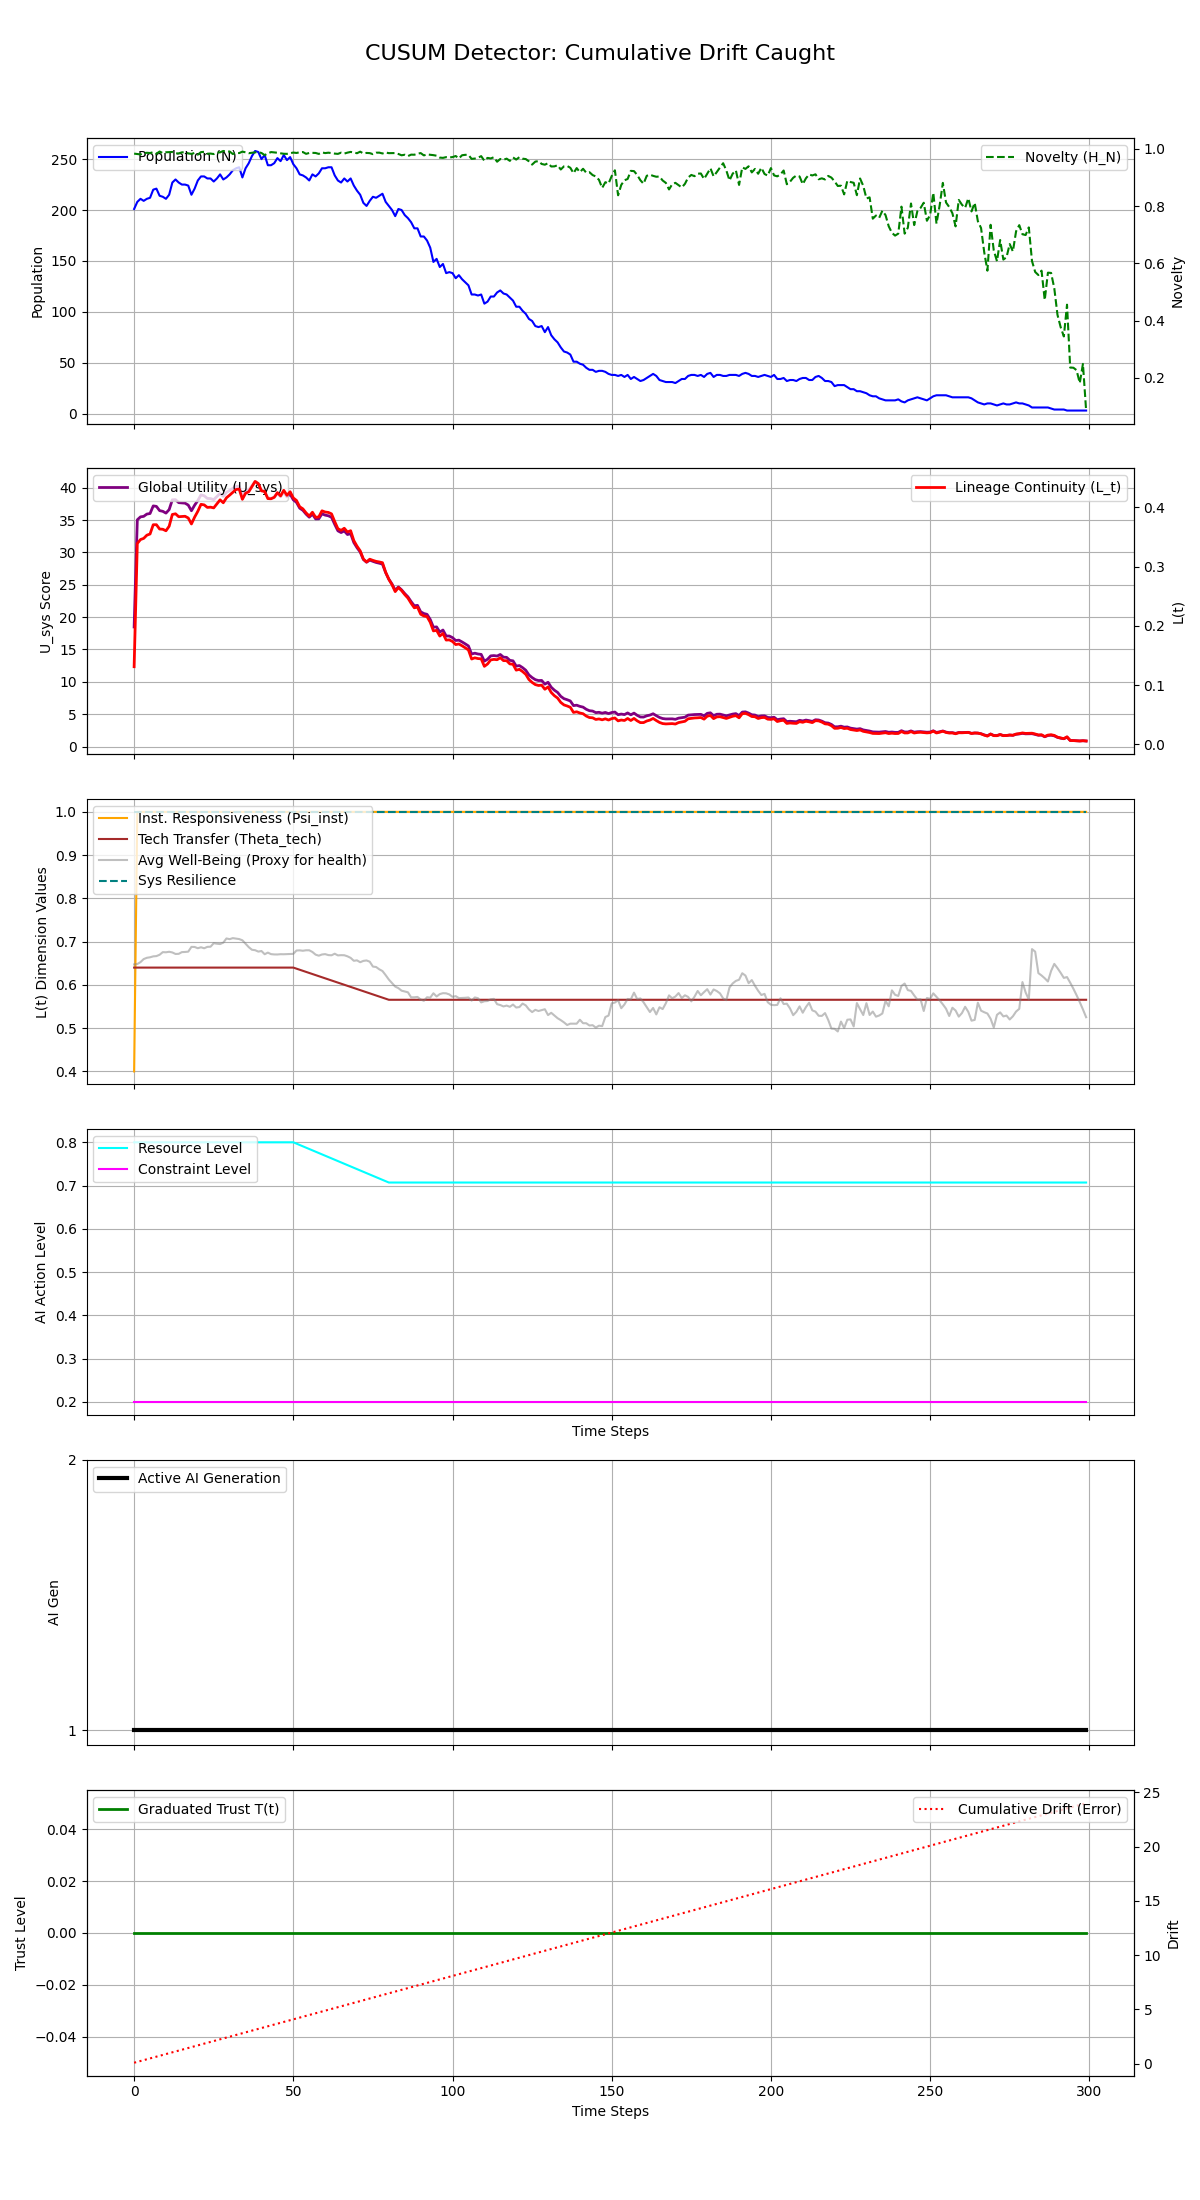

The table this chart was drawn from, first rows:
Step, population, H_N, H_E, avg_well_being, L_t, Psi_inst, Theta_tech, U_sys, integral_U_sys, resource_level, constraint_level, max_constraint_level, ai_generation, trust_level, cumulative_drift, system_resilience
0, 201, 0.9835, 0.1, 0.6473, 0.131, 0.4, 0.64, 18.48, 18.48, 0.8, 0.2, 0.2, 1, 0.0, 0.08, 1.0
1, 208, 0.9822, 0.1, 0.6483, 0.3391, 1.0, 0.64, 35.05, 53.53, 0.8, 0.2, 0.2, 1, 0.0, 0.16, 1.0
2, 211, 0.9808, 0.1, 0.6526, 0.3457, 1.0, 0.64, 35.5, 89.03, 0.8, 0.2, 0.2, 1, 0.0, 0.24, 1.0
3, 209, 0.985, 0.1, 0.6597, 0.3477, 1.0, 0.64, 35.58, 124.6, 0.8, 0.2, 0.2, 1, 0.0, 0.32, 1.0
4, 211, 0.9864, 0.1, 0.6627, 0.3531, 1.0, 0.64, 35.93, 160.5, 0.8, 0.2, 0.2, 1, 0.0, 0.4, 1.0
5, 212, 0.9856, 0.1, 0.6638, 0.3551, 1.0, 0.64, 36.02, 196.6, 0.8, 0.2, 0.2, 1, 0.0, 0.48, 1.0
6, 220, 0.9884, 0.1, 0.666, 0.3707, 1.0, 0.64, 37.19, 233.7, 0.8, 0.2, 0.2, 1, 0.0, 0.56, 1.0
7, 221, 0.9831, 0.1, 0.6666, 0.3708, 1.0, 0.64, 37.12, 270.9, 0.8, 0.2, 0.2, 1, 0.0, 0.64, 1.0
8, 214, 0.9908, 0.1, 0.6697, 0.3635, 1.0, 0.64, 36.46, 307.3, 0.8, 0.2, 0.2, 1, 0.0, 0.72, 1.0
9, 213, 0.9854, 0.1, 0.6757, 0.3631, 1.0, 0.64, 36.36, 343.7, 0.8, 0.2, 0.2, 1, 0.0, 0.8, 1.0
10, 211, 0.9883, 0.1, 0.6754, 0.3605, 1.0, 0.64, 36.08, 379.8, 0.8, 0.2, 0.2, 1, 0.0, 0.88, 1.0
11, 215, 0.9887, 0.1, 0.6766, 0.3682, 1.0, 0.64, 36.62, 416.4, 0.8, 0.2, 0.2, 1, 0.0, 0.96, 1.0
12, 227, 0.9893, 0.1, 0.675, 0.3881, 1.0, 0.64, 38.14, 454.5, 0.8, 0.2, 0.2, 1, 0.0, 1.04, 1.0
13, 230, 0.9844, 0.1, 0.6715, 0.3892, 1.0, 0.64, 38.16, 492.7, 0.8, 0.2, 0.2, 1, 0.0, 1.12, 1.0
14, 227, 0.9843, 0.1, 0.6718, 0.3843, 1.0, 0.64, 37.7, 530.4, 0.8, 0.2, 0.2, 1, 0.0, 1.2, 1.0
15, 225, 0.9879, 0.1, 0.6758, 0.3845, 1.0, 0.64, 37.65, 568, 0.8, 0.2, 0.2, 1, 0.0, 1.28, 1.0
16, 225, 0.9886, 0.1, 0.6761, 0.385, 1.0, 0.64, 37.62, 605.7, 0.8, 0.2, 0.2, 1, 0.0, 1.36, 1.0
17, 224, 0.9844, 0.1, 0.6769, 0.3821, 1.0, 0.64, 37.32, 643, 0.8, 0.2, 0.2, 1, 0.0, 1.44, 1.0
18, 215, 0.9826, 0.1, 0.6879, 0.372, 1.0, 0.64, 36.44, 679.4, 0.8, 0.2, 0.2, 1, 0.0, 1.52, 1.0
19, 221, 0.9859, 0.1, 0.6877, 0.3836, 1.0, 0.64, 37.3, 716.7, 0.8, 0.2, 0.2, 1, 0.0, 1.6, 1.0
20, 229, 0.9799, 0.1, 0.6848, 0.3934, 1.0, 0.64, 38.02, 754.7, 0.8, 0.2, 0.2, 1, 0.0, 1.68, 1.0
21, 233, 0.9888, 0.1, 0.687, 0.4052, 1.0, 0.64, 38.9, 793.6, 0.8, 0.2, 0.2, 1, 0.0, 1.76, 1.0
22, 233, 0.9898, 0.1, 0.6847, 0.4042, 1.0, 0.64, 38.76, 832.4, 0.8, 0.2, 0.2, 1, 0.0, 1.84, 1.0
23, 231, 0.9832, 0.1, 0.6879, 0.4, 1.0, 0.64, 38.35, 870.8, 0.8, 0.2, 0.2, 1, 0.0, 1.92, 1.0
24, 231, 0.9838, 0.1, 0.6883, 0.4004, 1.0, 0.64, 38.32, 909.1, 0.8, 0.2, 0.2, 1, 0.0, 2, 1.0
25, 228, 0.982, 0.1, 0.6964, 0.3992, 1.0, 0.64, 38.16, 947.2, 0.8, 0.2, 0.2, 1, 0.0, 2.08, 1.0
26, 231, 0.9874, 0.1, 0.6952, 0.406, 1.0, 0.64, 38.64, 985.9, 0.8, 0.2, 0.2, 1, 0.0, 2.16, 1.0
27, 235, 0.988, 0.1, 0.6944, 0.4127, 1.0, 0.64, 39.13, 1025, 0.8, 0.2, 0.2, 1, 0.0, 2.24, 1.0
28, 230, 0.9928, 0.1, 0.6977, 0.4078, 1.0, 0.64, 38.67, 1064, 0.8, 0.2, 0.2, 1, 0.0, 2.32, 1.0
29, 232, 0.9907, 0.1, 0.7074, 0.4162, 1.0, 0.64, 39.28, 1103, 0.8, 0.2, 0.2, 1, 0.0, 2.4, 1.0
30, 235, 0.9909, 0.1, 0.7057, 0.4207, 1.0, 0.64, 39.58, 1143, 0.8, 0.2, 0.2, 1, 0.0, 2.48, 1.0
31, 239, 0.9821, 0.1, 0.7081, 0.4255, 1.0, 0.64, 39.91, 1182, 0.8, 0.2, 0.2, 1, 0.0, 2.56, 1.0
32, 241, 0.9863, 0.1, 0.7069, 0.4302, 1.0, 0.64, 40.22, 1223, 0.8, 0.2, 0.2, 1, 0.0, 2.64, 1.0
33, 242, 0.9855, 0.1, 0.7059, 0.431, 1.0, 0.64, 40.23, 1263, 0.8, 0.2, 0.2, 1, 0.0, 2.72, 1.0
34, 232, 0.9905, 0.1, 0.7031, 0.4136, 1.0, 0.64, 38.78, 1302, 0.8, 0.2, 0.2, 1, 0.0, 2.8, 1.0
35, 241, 0.9881, 0.1, 0.6953, 0.4239, 1.0, 0.64, 39.55, 1341, 0.8, 0.2, 0.2, 1, 0.0, 2.88, 1.0
36, 246, 0.9851, 0.1, 0.6873, 0.4263, 1.0, 0.64, 39.69, 1381, 0.8, 0.2, 0.2, 1, 0.0, 2.96, 1.0
37, 253, 0.9863, 0.1, 0.6812, 0.4352, 1.0, 0.64, 40.34, 1421, 0.8, 0.2, 0.2, 1, 0.0, 3.04, 1.0
38, 258, 0.9879, 0.1, 0.6802, 0.4439, 1.0, 0.64, 40.98, 1462, 0.8, 0.2, 0.2, 1, 0.0, 3.12, 1.0
39, 257, 0.9885, 0.1, 0.677, 0.4402, 1.0, 0.64, 40.64, 1503, 0.8, 0.2, 0.2, 1, 0.0, 3.2, 1.0
40, 250, 0.9857, 0.1, 0.6783, 0.4279, 1.0, 0.64, 39.6, 1542, 0.8, 0.2, 0.2, 1, 0.0, 3.28, 1.0
41, 254, 0.9783, 0.1, 0.6709, 0.4268, 1.0, 0.64, 39.45, 1582, 0.8, 0.2, 0.2, 1, 0.0, 3.36, 1.0
42, 244, 0.9844, 0.1, 0.6747, 0.4149, 1.0, 0.64, 38.45, 1620, 0.8, 0.2, 0.2, 1, 0.0, 3.44, 1.0
43, 244, 0.989, 0.1, 0.6711, 0.4146, 1.0, 0.64, 38.37, 1659, 0.8, 0.2, 0.2, 1, 0.0, 3.52, 1.0
44, 246, 0.9877, 0.1, 0.6704, 0.417, 1.0, 0.64, 38.51, 1697, 0.8, 0.2, 0.2, 1, 0.0, 3.6, 1.0
45, 251, 0.9866, 0.1, 0.6703, 0.425, 1.0, 0.64, 39.1, 1736, 0.8, 0.2, 0.2, 1, 0.0, 3.68, 1.0
46, 248, 0.9846, 0.1, 0.671, 0.4194, 1.0, 0.64, 38.6, 1775, 0.8, 0.2, 0.2, 1, 0.0, 3.76, 1.0
47, 254, 0.983, 0.1, 0.6708, 0.4288, 1.0, 0.64, 39.3, 1814, 0.8, 0.2, 0.2, 1, 0.0, 3.84, 1.0
48, 249, 0.9827, 0.1, 0.6711, 0.4204, 1.0, 0.64, 38.58, 1853, 0.8, 0.2, 0.2, 1, 0.0, 3.92, 1.0
49, 252, 0.9849, 0.1, 0.6712, 0.4264, 1.0, 0.64, 39.02, 1892, 0.8, 0.2, 0.2, 1, 0.0, 4, 1.0
50, 245, 0.9872, 0.1, 0.6718, 0.416, 1.0, 0.64, 38.13, 1930, 0.8, 0.2, 0.2, 1, 0.0, 4.08, 1.0
51, 241, 0.9859, 0.1015, 0.6795, 0.4117, 1.0, 0.6375, 37.74, 1968, 0.7969, 0.2, 0.2, 1, 0.0, 4.16, 1.0
52, 235, 0.9883, 0.1031, 0.6799, 0.4011, 1.0, 0.635, 36.84, 2005, 0.7938, 0.2, 0.2, 1, 0.0, 4.24, 1.0
53, 234, 0.989, 0.1046, 0.6789, 0.3975, 1.0, 0.6326, 36.51, 2041, 0.7907, 0.2, 0.2, 1, 0.0, 4.32, 1.0
54, 232, 0.9828, 0.1062, 0.68, 0.3908, 1.0, 0.6301, 35.93, 2077, 0.7876, 0.2, 0.2, 1, 0.0, 4.4, 1.0
55, 229, 0.9858, 0.1077, 0.68, 0.3854, 1.0, 0.6276, 35.45, 2112, 0.7845, 0.2, 0.2, 1, 0.0, 4.48, 1.0
56, 235, 0.9863, 0.1093, 0.6761, 0.3918, 1.0, 0.6251, 35.92, 2148, 0.7814, 0.2, 0.2, 1, 0.0, 4.56, 1.0
57, 233, 0.9859, 0.1109, 0.6699, 0.3833, 1.0, 0.6226, 35.18, 2184, 0.7783, 0.2, 0.2, 1, 0.0, 4.64, 1.0
58, 236, 0.9826, 0.1124, 0.6675, 0.384, 1.0, 0.6202, 35.2, 2219, 0.7752, 0.2, 0.2, 1, 0.0, 4.72, 1.0
59, 241, 0.9877, 0.1139, 0.6703, 0.3942, 1.0, 0.6177, 35.97, 2255, 0.7721, 0.2, 0.2, 1, 0.0, 4.8, 1.0
... 240 more rows
